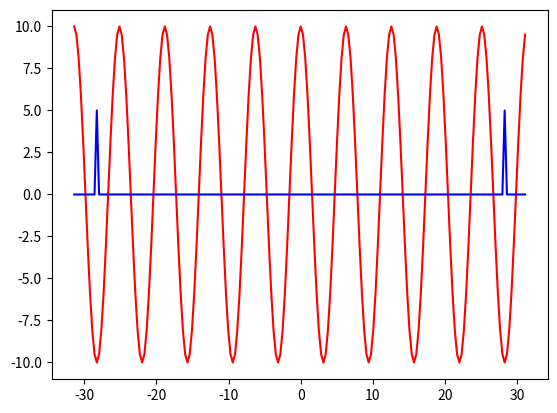

Source code (Python):
import matplotlib.pyplot as plt
from numpy import arange, cos, pi, set_printoptions as setPr
from numpy.fft import ifft
from random import randint

setPr(precision=4, suppress=True)

freq = randint(0, 10)
t = arange(-10*pi, 10*pi, 0.1*pi)

ft = 10*cos(freq*t)
fi = ifft(ft)
print('ft=', ft)
print('fi=', fi)
plt.plot(t, ft, color="red")
plt.plot(t, fi, color="blue")

plt.show()
